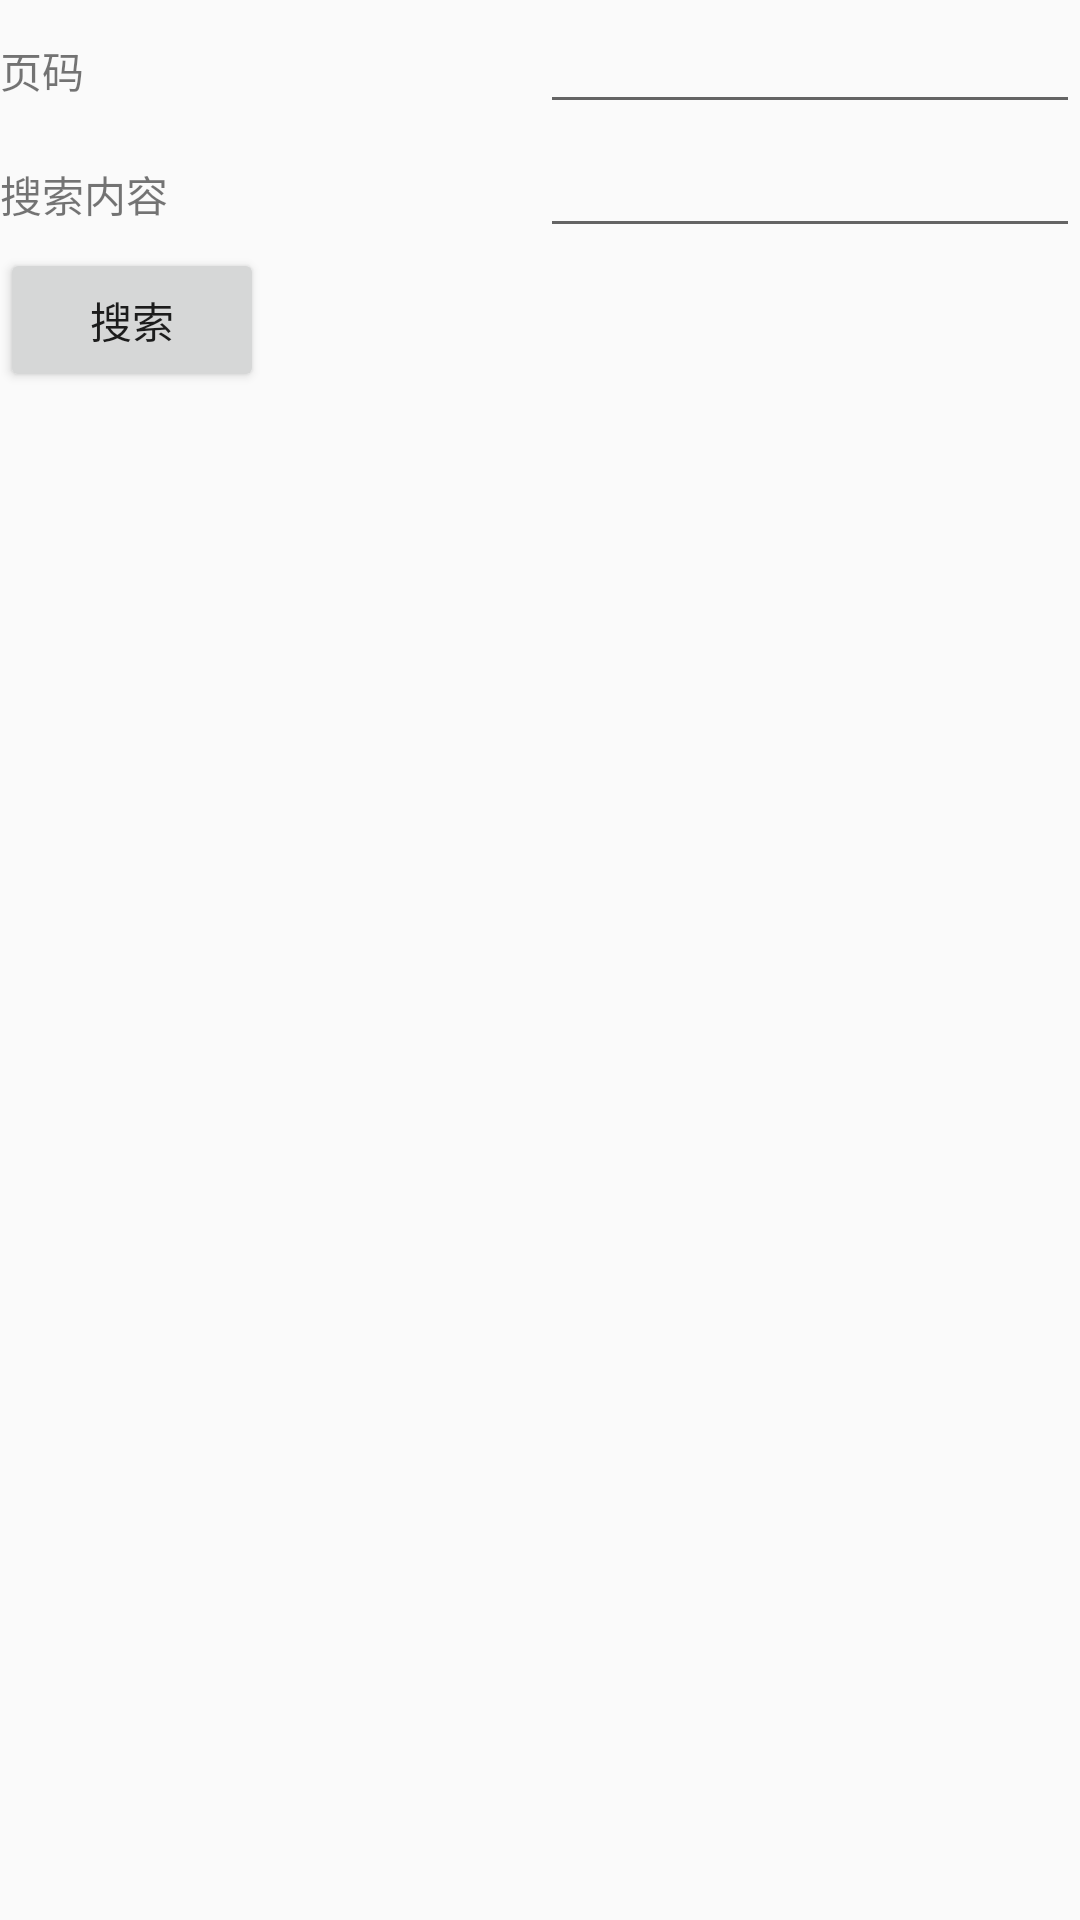

Android layout source for this screen:
<!-- AndroidManifest.xml: application theme Theme.NovapproAndroid -->
<!-- res/layout/search_layout.xml -->
<?xml version="1.0" encoding="utf-8"?>
<LinearLayout xmlns:android="http://schemas.android.com/apk/res/android"
    android:layout_width="match_parent"
    android:layout_height="match_parent"
    android:orientation="vertical">

    <LinearLayout
        android:layout_width="match_parent"
        android:layout_height="wrap_content">

        <TextView
            android:layout_width="match_parent"
            android:layout_height="wrap_content"
            android:layout_weight="1"
            android:text="页码">

        </TextView>

        <EditText
            android:id="@+id/edit_text_page"
            android:layout_width="match_parent"
            android:layout_height="wrap_content"
            android:layout_weight="1">

        </EditText>
    </LinearLayout>

    <LinearLayout
        android:layout_width="match_parent"
        android:layout_height="wrap_content">

        <TextView
            android:layout_width="match_parent"
            android:layout_height="wrap_content"
            android:layout_weight="1"
            android:text="搜索内容">

        </TextView>

        <EditText
            android:id="@+id/edit_text_search"
            android:layout_width="match_parent"
            android:layout_height="wrap_content"
            android:layout_weight="1">

        </EditText>
    </LinearLayout>

    <LinearLayout
        android:layout_width="match_parent"
        android:layout_height="wrap_content">
        <Button
            android:id="@+id/buttion_search"
            android:layout_width="wrap_content"
            android:layout_height="wrap_content"
            android:text="搜索">

        </Button>
    </LinearLayout>

    <TableLayout
        android:id="@+id/table_layout_search"
        android:layout_width="match_parent"
        android:layout_height="wrap_content">

    </TableLayout>
</LinearLayout>
<!-- resources referenced by this layout -->
<resources>
  <style name="Theme.NovapproAndroid" parent="Theme.AppCompat.DayNight">
          
      </style>
</resources>
